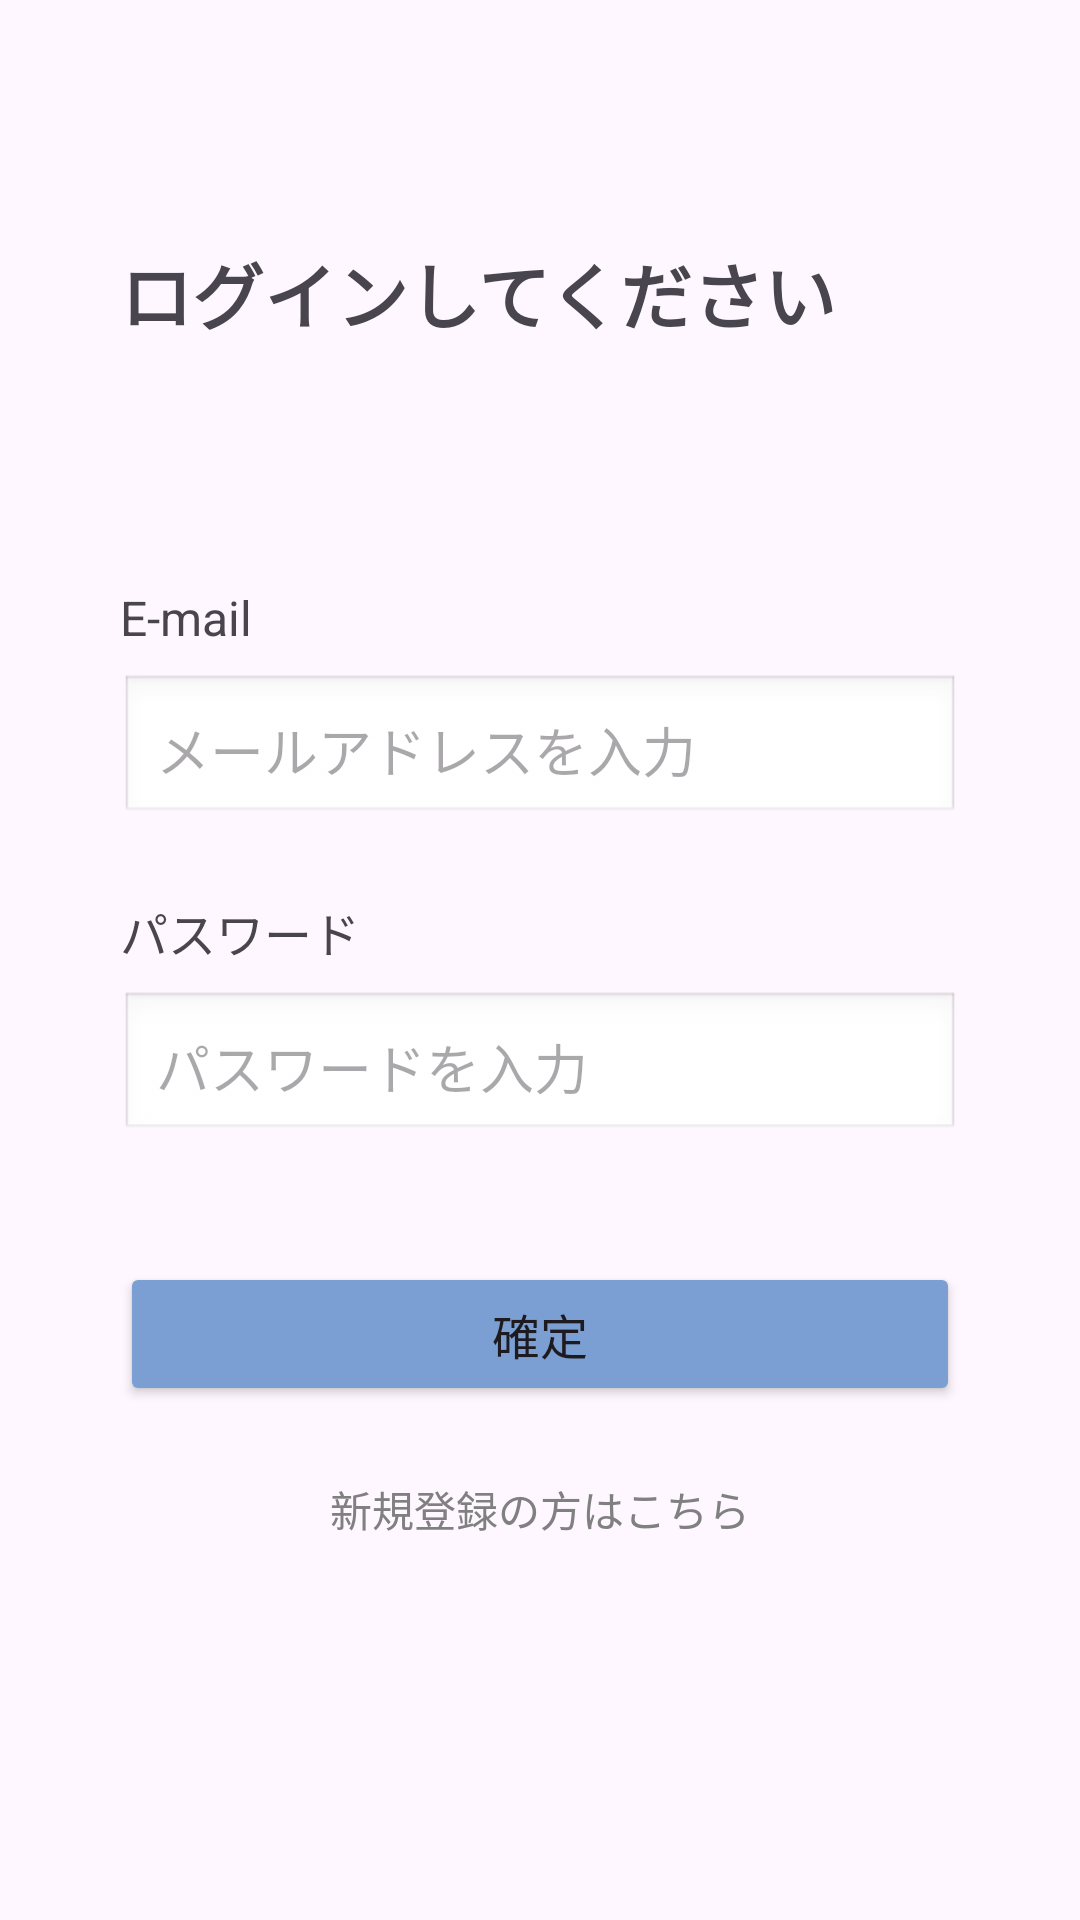

The Android layout XML behind this screen, and the referenced resources:
<!-- AndroidManifest.xml: application theme Theme.MobileA -->
<!-- res/layout/activity_login.xml -->
<?xml version="1.0" encoding="utf-8"?>
<androidx.constraintlayout.widget.ConstraintLayout xmlns:android="http://schemas.android.com/apk/res/android"
    xmlns:app="http://schemas.android.com/apk/res-auto"
    xmlns:tools="http://schemas.android.com/tools"
    android:id="@+id/main"
    android:layout_width="match_parent"
    android:layout_height="match_parent"
    tools:context=".ui.auth.login.LoginActivity">

    <TextView
        android:id="@+id/loginTitle"
        android:layout_width="wrap_content"
        android:layout_height="wrap_content"
        android:layout_marginStart="40dp"
        android:layout_marginTop="80dp"
        android:text="ログインしてください"
        android:textSize="24sp"
        android:textStyle="bold"
        app:layout_constraintStart_toStartOf="parent"
        app:layout_constraintTop_toTopOf="parent" />

    <TextView
        android:id="@+id/emailLabel"
        android:layout_width="wrap_content"
        android:layout_height="wrap_content"
        android:layout_marginStart="40dp"
        android:layout_marginTop="80dp"
        android:text="E-mail"
        android:textSize="16sp"
        app:layout_constraintStart_toStartOf="parent"
        app:layout_constraintTop_toBottomOf="@+id/loginTitle" />

    <EditText
        android:id="@+id/editEmail"
        android:layout_width="0dp"
        android:layout_height="wrap_content"
        android:layout_marginStart="40dp"
        android:layout_marginEnd="40dp"
        android:layout_marginTop="8dp"
        android:ems="10"
        android:hint="メールアドレスを入力"
        android:inputType="textEmailAddress"
        android:padding="12dp"
        android:background="@android:drawable/edit_text"
        app:layout_constraintEnd_toEndOf="parent"
        app:layout_constraintStart_toStartOf="parent"
        app:layout_constraintTop_toBottomOf="@+id/emailLabel" />

    <TextView
        android:id="@+id/passwordLabel"
        android:layout_width="wrap_content"
        android:layout_height="wrap_content"
        android:layout_marginStart="40dp"
        android:layout_marginTop="24dp"
        android:text="パスワード"
        android:textSize="16sp"
        app:layout_constraintStart_toStartOf="parent"
        app:layout_constraintTop_toBottomOf="@+id/editEmail" />

    <EditText
        android:id="@+id/editPassword"
        android:layout_width="0dp"
        android:layout_height="wrap_content"
        android:layout_marginStart="40dp"
        android:layout_marginEnd="40dp"
        android:layout_marginTop="8dp"
        android:ems="10"
        android:hint="パスワードを入力"
        android:inputType="textPassword"
        android:padding="12dp"
        android:background="@android:drawable/edit_text"
        app:layout_constraintEnd_toEndOf="parent"
        app:layout_constraintStart_toStartOf="parent"
        app:layout_constraintTop_toBottomOf="@+id/passwordLabel" />

    <Button
        android:id="@+id/btnLogin"
        android:layout_width="0dp"
        android:layout_height="wrap_content"
        android:layout_marginStart="40dp"
        android:layout_marginEnd="40dp"
        android:layout_marginTop="40dp"
        android:text="確定"
        android:textSize="16sp"
        android:backgroundTint="#7B9FD3"
        app:layout_constraintEnd_toEndOf="parent"
        app:layout_constraintStart_toStartOf="parent"
        app:layout_constraintTop_toBottomOf="@+id/editPassword" />

    <TextView
        android:id="@+id/txtRegisterLink"
        android:layout_width="wrap_content"
        android:layout_height="wrap_content"
        android:layout_marginTop="24dp"
        android:text="新規登録の方はこちら"
        android:textSize="14sp"
        android:textColor="#808080"
        android:clickable="true"
        android:focusable="true"
        app:layout_constraintEnd_toEndOf="parent"
        app:layout_constraintStart_toStartOf="parent"
        app:layout_constraintTop_toBottomOf="@+id/btnLogin" />

</androidx.constraintlayout.widget.ConstraintLayout>
<!-- resources referenced by this layout -->
<resources>
  <style name="Theme.MobileA" parent="Base.Theme.MobileA" />
  <style name="Base.Theme.MobileA" parent="Theme.Material3.DayNight.NoActionBar">
          
          
      </style>
</resources>
